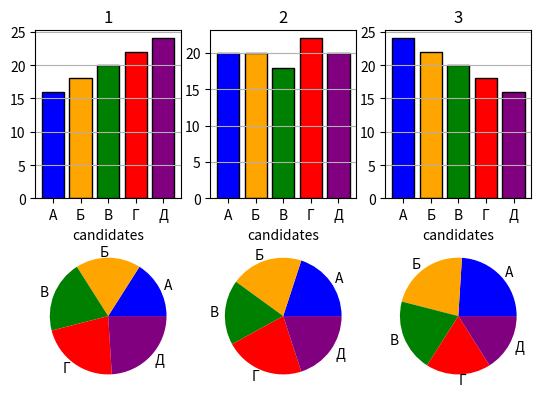

Here is the Python script that generated this plot:
import matplotlib.pyplot as plt
Кандидаты = ['blue','orange', 'green', 'red','purple']
labels = ['А', 'Б', 'В','Г','Д']
#СТОЛБЧАТЫЕ
x = [1, 2, 3, 4, 5]
y = [16,18,	20,	22,	24]
sp = plt.subplot(231)
sp.bar(x, y, color=Кандидаты, edgecolor='k', tick_label=labels)
sp.grid(True, axis='y')
plt.title(r'1')
plt.xlabel('candidates')

x = [1, 2, 3, 4, 5]
y = [20, 20,	18,	22,	20]
sp = plt.subplot(232)
sp.bar(x, y, color=Кандидаты, edgecolor='k', tick_label=labels)
sp.grid(True, axis='y')
plt.title(r'2')
plt.xlabel('candidates')

x = [1, 2, 3, 4, 5]
y = [24,	22,	20,	18,	16]
sp = plt.subplot(233)
sp.bar(x, y, color=Кандидаты, edgecolor='k', tick_label=labels)
sp.grid(True, axis='y')
plt.title(r'3')
plt.xlabel('candidates')



#КРУГОВЫЕ
sp = plt.subplot(234)
data = [16,18,	20,	22,	24]
sp.pie(data, labels=('А', 'Б', 'В', 'Г', 'Д'),colors = ['blue','orange', 'green', 'red','purple'])
sp = plt.subplot(235)
data = [20, 20,	18,	22,	20]
sp.pie(data, labels=('А', 'Б', 'В', 'Г', 'Д'),colors = ['blue','orange', 'green', 'red','purple'])
sp = plt.subplot(236)
data = [24,	22,	20,	18,	16]
sp.pie(data, labels=('А', 'Б', 'В', 'Г', 'Д'),colors = ['blue','orange', 'green', 'red','purple'])
print("1-Результаты опросов за месяц до выборов""\n"
      "2-Результаты опросов за неделю до выборов""\n"
      "3-'Экзитполл")

plt.show()
